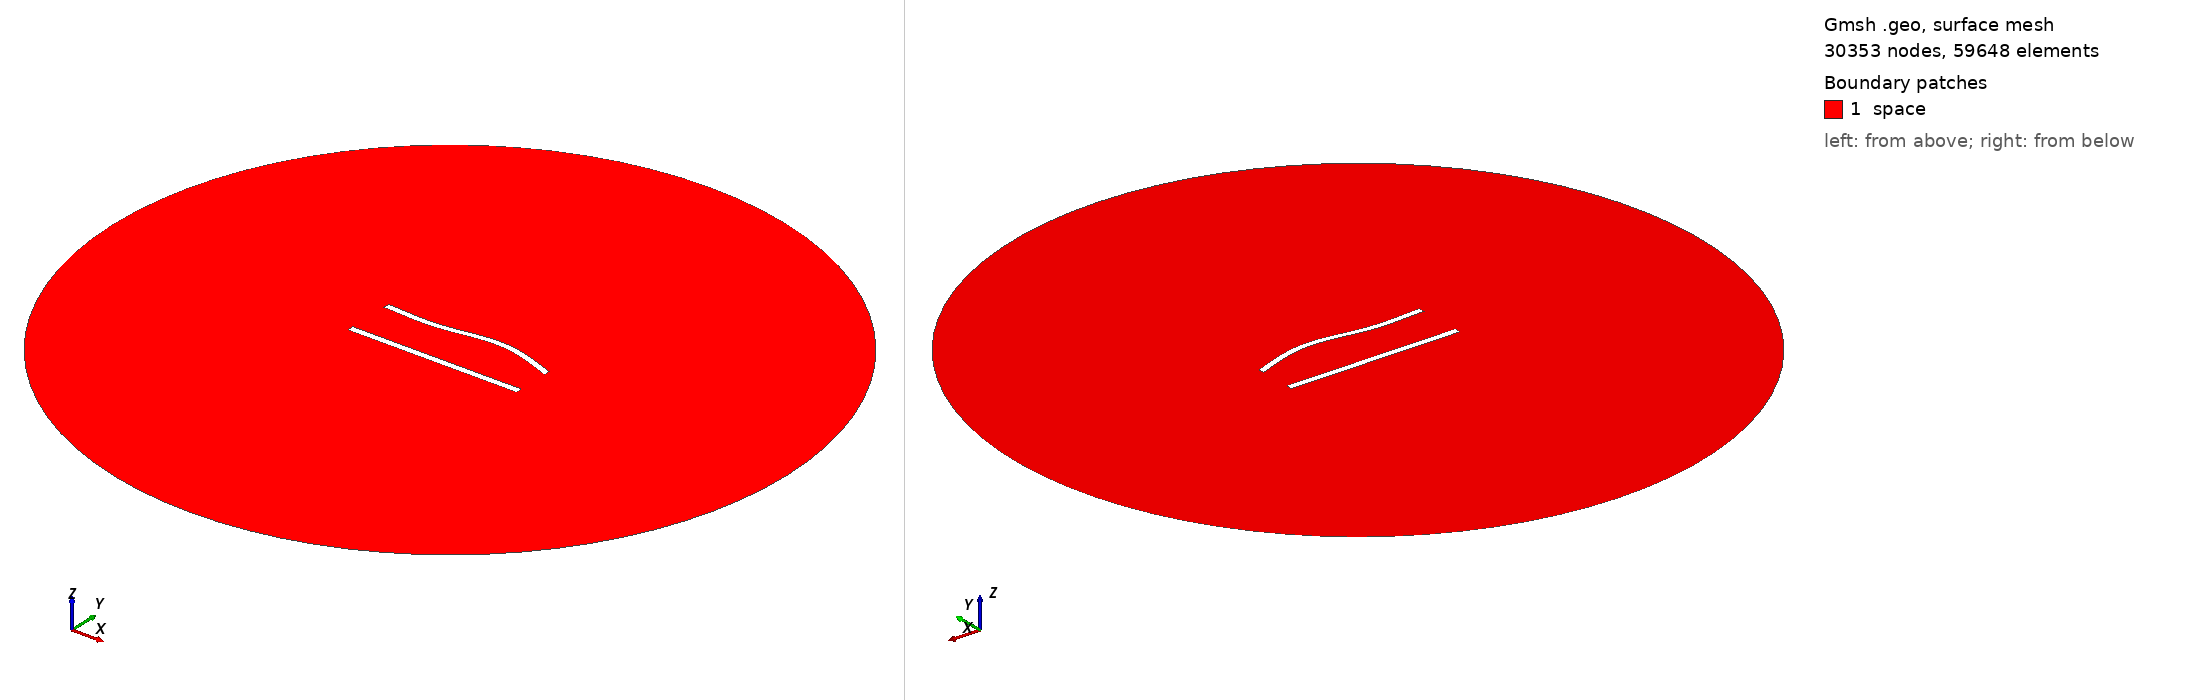

Gmsh geometry script, surface-meshed: 30353 nodes, 59648 surface elements. Boundary patches (legend numbers): 1 space. Left view from above one corner, right view from below the opposite corner. Legend entries are the model's physical surfaces. The drawing asked Gmsh for element sizes between 1% and 20% of the model's largest extent; the script's own settings can give other sizes.

=== 695.geo (drawn) ===
//---------------------------------------
// Geometry kernel
//---------------------------------------

SetFactory("OpenCASCADE");



//---------------------------------------
// Parameters of the geometry
//---------------------------------------

// Overetch of the upper plate
overetch = 0.125;

// Distance between the plates
distance = 27.5;

// Discretization over the x axis (for the deformation)
nx = 50; 

// Length of the plate
L = 100 - overetch; 

// Number of modes
n = 4; 

// 1st mode coefficient
coeff(1) = 0.0;
beta(1) = 0.596864 * 3.1415926535 / L;

// 2nd mode coefficient
coeff(2) = 1.5;
beta(2) = 1.49418 * 3.1415926535 / L;

// 3rd mode coefficient
coeff(3) = -1.5;
beta(3) = 2.50025 * 3.1415926535 / L;

// 4th mode coefficient
coeff(4) = 0.0;
beta(4) = 3.49999 * 3.1415926535 / L;



//---------------------------------------
// Upper plate (deformed rectangle)
//---------------------------------------

// Coordiantes of the upper plate
xmin = -50;
xmax = 50 - overetch;

// Height of the upper plate
yheight = 4 - 2 * overetch;

// Indexes of the points
UpperID[] = {};
LowerID[] = {};
LeftID[] = {};
RightID[] = {};

// Point index
p = 1;

// Horizontal edges
For i In {1:nx}
    x = xmin + (i-1)*(xmax - xmin)/(nx-1);

    y_bottom = distance / 2 + overetch;
    For j In {1:n}
        C = (Cosh(beta(j)*L) + Cos(beta(j)*L)) / (Sinh(beta(j)*L) + Sin(beta(j)*L));
        y_bottom  = y_bottom + coeff(j) * (Cosh(beta(j)*(x+50)) - Cos(beta(j)*(x+50)) - C * (Sinh(beta(j)*(x+50)) - Sin(beta(j)*(x+50))));
    EndFor

    y_top = y_bottom + yheight;

    Point(p) = {x, y_top, 0, 1.0};
    UpperID[i] = p;
    p = p + 1;

    Point(p) = {x, y_bottom, 0, 1.0};
    LowerID[i] = p;
    p = p + 1;
EndFor

// Create point lists
UpperPts[] = {}; LowerPts[] = {};
For i In {1:nx}
  UpperPts[] += {UpperID[i]};
  LowerPts[] += {LowerID[i]};
EndFor

// Build splines
Spline(1) = {UpperPts[]};
Spline(2) = {LowerPts[]};
Line(3) = {LowerPts[nx-1], UpperPts[nx-1]};
Line(4) = {LowerPts[0], UpperPts[0]};

// Build the plane surface
Curve Loop(1) = {2, 3, -1, -4};
Plane Surface(1) = {1};



//---------------------------------------
// Lower plate (rectangle)
//---------------------------------------

// Vertices
Point(1001) = {-50, -distance/2, 0, 1.0};
Point(1002) = { 50, -distance/2, 0, 1.0};
Point(1003) = { 50,  -distance/2 + 4, 0, 1.0};
Point(1004) = {-50,  -distance/2 + 4, 0, 1.0};

// Edges
Line(5) = {1001, 1002};
Line(6) = {1002, 1003};
Line(7) = {1003, 1004};
Line(8) = {1004, 1001};

// Plane surface
Line Loop(2) = {5, 6, 7, 8};
Plane Surface(2) = {2}; 



//---------------------------------------
// Outer (fictious) boundary
//---------------------------------------

// Points
Point(1005) = {0, 0, 0};       // Center
Point(1006) = {200, 0, 0};     // Start point
Point(1007) = {0, 200, 0};     // 90 degrees
Point(1008) = {-200, 0, 0};    // 180 degrees
Point(1009) = {0, -200, 0};    // 270 degrees

// Circle arcs (each needs start, center, end)
Circle(9) = {1006, 1005, 1007};
Circle(10) = {1007, 1005, 1008};
Circle(11) = {1008, 1005, 1009};
Circle(12) = {1009, 1005, 1006};

// Plane surface for the entire domain
Curve Loop(3) = {9, 10, 11, 12};
Surface(3) = {3};

// Subtract the plates from the whole domain to obtain the actual domain where we want to solve the equations
BooleanDifference{ Surface{3}; Delete; }{ Surface{1}; Surface{2}; Delete; }




//---------------------------------------
// Transfinite Lines/Curves
//---------------------------------------

// Set the number of points on the boundaries
r = 6;
d = 0.15;

// Plates
Transfinite Curve {1} = 50*r/4 Using Progression 1;
Transfinite Line {2} = 50*r Using Progression 1;
Transfinite Curve {3, 4} = 2*r Using Progression 1+d;
Transfinite Line {5} = 50*r/4 Using Progression 1;
Transfinite Line {7} = 50*r Using Progression 1;
Transfinite Line {6} = 2*r Using Progression 1-d;
Transfinite Line {8} = 2*r Using Progression 1+d;

// Outer boundary
Transfinite Line {9, 10, 11, 12} = 20 Using Progression 1;



//---------------------------------------
// Physical groups
//---------------------------------------                

// Physical curves (boundaries)
Physical Line("force_segment", 10) = {2};
Physical Line("upper_plate", 11) = {1, 3, 4};
Physical Line("lower_plate", 12) = {5, 6, 7, 8};
Physical Line("boundary", 20) = {9, 10, 11, 12};

// Physical Surfaces
Physical Surface("space", 30) = {3};



//---------------------------------------
// 6. Generate the Mesh
//---------------------------------------

// 2D mesh generation
Mesh 2;
